Labelled photos from "olive_leaves", an image-classification folder in HCDLCombinedCA/olive-leaves-disease-detection. The possible labels are: healthy, aculus olearius, olive peacock spot.

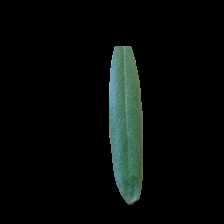
Label: healthy

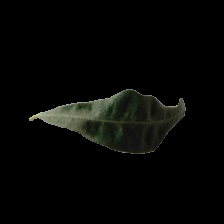
Label: aculus olearius

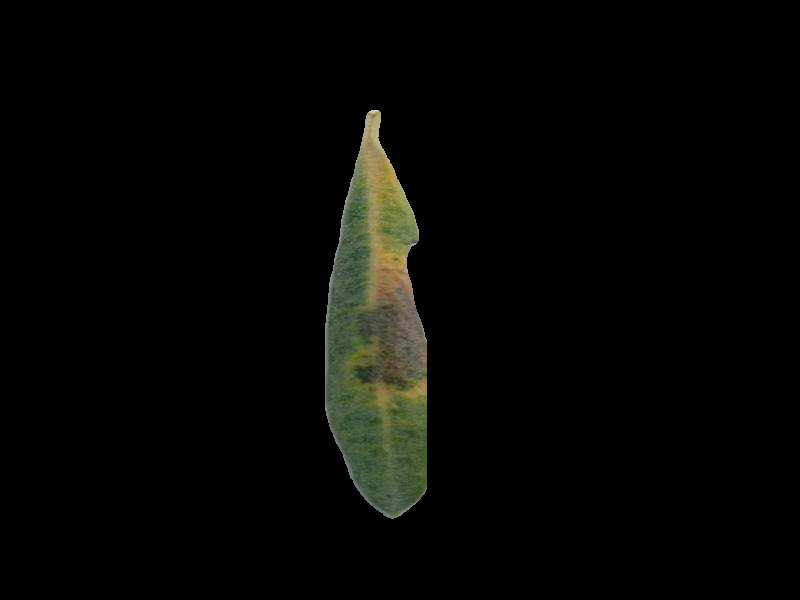
Label: olive peacock spot

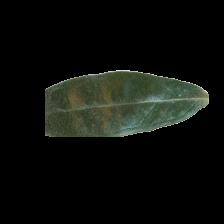
Label: aculus olearius

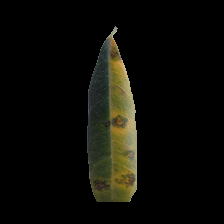
Label: olive peacock spot

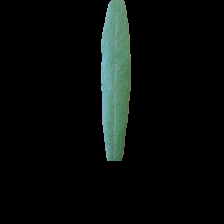
Label: healthy
